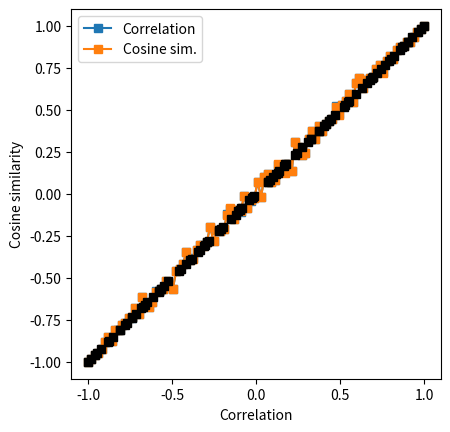

Here is the Python script that generated this plot:
# import libraries
import matplotlib.pyplot as plt
import numpy as np
from scipy import spatial

# range of requested correlation coefficients
rs = np.linspace(-1,1,100)

# sample size
N = 500


# initialize output matrix
corrs = np.zeros((len(rs),2))


# loop over a range of r values
for ri in range(len(rs)):
    
    # generate data
    x = np.random.randn(N)
    y = x*rs[ri] + np.random.randn(N)*np.sqrt(1-rs[ri]**2)
    
    # optional mean-off-centering
    #x = x+10
    #y = y+10
    
    
    # compute correlation
    corrs[ri,0] = np.corrcoef(x,y)[0,1]
    
    # compute cosine similarity
    cs_num = sum(x*y)
    cs_den = np.sqrt(sum(x*x)) * np.sqrt(sum(y*y))
    corrs[ri,1] = cs_num / cs_den
    
    # using built-in distance function
    #corrs[ri,1] = 1-spatial.distance.cosine(x,y)
    

## visualize the results

plt.plot(rs,corrs[:,0],'s-',label='Correlation')
plt.plot(rs,corrs[:,1],'s-',label='Cosine sim.')
plt.legend()
plt.xlabel('Requested correlation')
plt.ylabel('Empirical correlation')
plt.axis('square')
plt.show()


plt.plot(corrs[:,0],corrs[:,1],'ks')
plt.axis('square')
plt.xlabel('Correlation')
plt.ylabel('Cosine similarity')
plt.show()

# their empirical correlation
np.corrcoef(corrs.T)